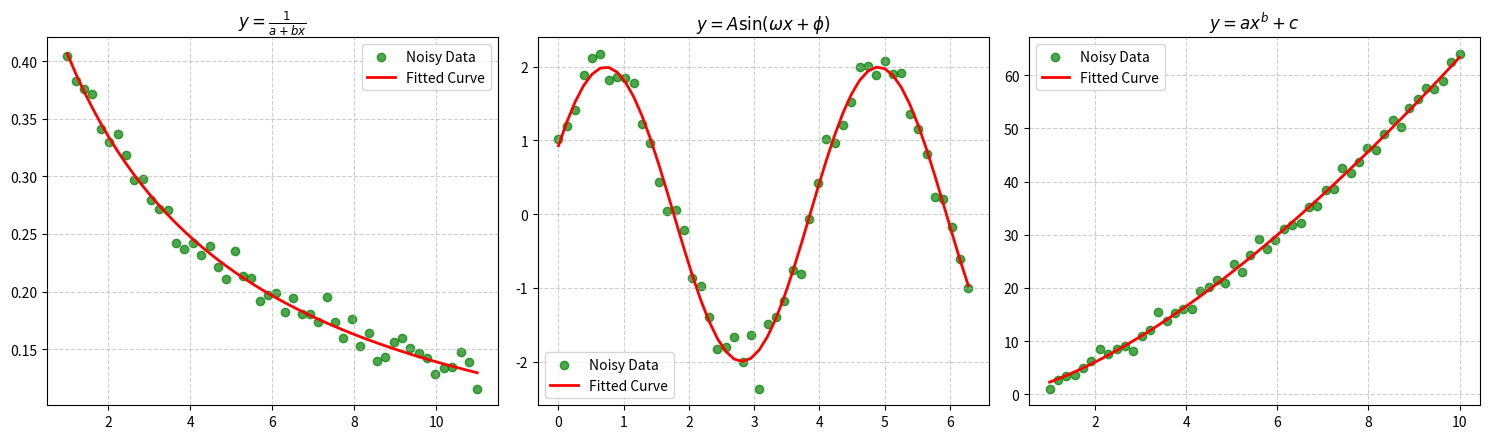

Generate this figure with matplotlib:
import numpy as np
import matplotlib.pyplot as plt
from scipy.optimize import curve_fit

# Set random seed for reproducibility
np.random.seed(42)

# Define target fitting functions
def non_linear_func(x, a, b):
    """1 / (a + b*x)"""
    return 1 / (a + b * x)

def sinusoidal_func(x, A, omega, phi):
    """A * sin(omega * x + phi)"""
    return A * np.sin(omega * x + phi)

def power_law_func(x, a, b, c):
    """a * x^b + c"""
    return a * (x ** b) + c


def generate_data():
    """Generates synthetic noisy dataset for experiments."""
    x1 = np.linspace(1, 11, 50)
    y1 = non_linear_func(x1, a=2.0, b=0.5) + np.random.normal(0, 0.01, 50)

    x2 = np.linspace(0, 2 * np.pi, 50)
    y2 = sinusoidal_func(x2, A=2.0, omega=1.5, phi=0.5) + np.random.normal(0, 0.2, 50)

    x3 = np.linspace(1, 10, 50)
    y3 = power_law_func(x3, a=2.0, b=1.5, c=0.5) + np.random.normal(0, 1.0, 50)

    return (x1, y1), (x2, y2), (x3, y3)


def plot_fitting_results():
    (x1, y1), (x2, y2), (x3, y3) = generate_data()
    fig, axes = plt.subplots(1, 3, figsize=(15, 4.5))

    # 1. Non-linear Fitting
    popt1, _ = curve_fit(non_linear_func, x1, y1)
    axes[0].scatter(x1, y1, label="Noisy Data", color="green", alpha=0.7)
    axes[0].plot(x1, non_linear_func(x1, *popt1), label="Fitted Curve", color="red", linewidth=2)
    axes[0].set_title(r"$y = \frac{1}{a + bx}$")
    axes[0].legend()
    axes[0].grid(True, linestyle="--", alpha=0.6)

    # 2. Sinusoidal Fitting (with initial guess)
    popt2, _ = curve_fit(sinusoidal_func, x2, y2, p0=[2.0, 1.0, 0.0])
    axes[1].scatter(x2, y2, label="Noisy Data", color="green", alpha=0.7)
    axes[1].plot(x2, sinusoidal_func(x2, *popt2), label="Fitted Curve", color="red", linewidth=2)
    axes[1].set_title(r"$y = A \sin(\omega x + \phi)$")
    axes[1].legend()
    axes[1].grid(True, linestyle="--", alpha=0.6)

    # 3. Power Law Fitting
    popt3, _ = curve_fit(power_law_func, x3, y3)
    axes[2].scatter(x3, y3, label="Noisy Data", color="green", alpha=0.7)
    axes[2].plot(x3, power_law_func(x3, *popt3), label="Fitted Curve", color="red", linewidth=2)
    axes[2].set_title(r"$y = a x^b + c$")
    axes[2].legend()
    axes[2].grid(True, linestyle="--", alpha=0.6)

    plt.tight_layout()
    plt.savefig("result.png", dpi=300)
    plt.show()


if __name__ == "__main__":
    plot_fitting_results()
